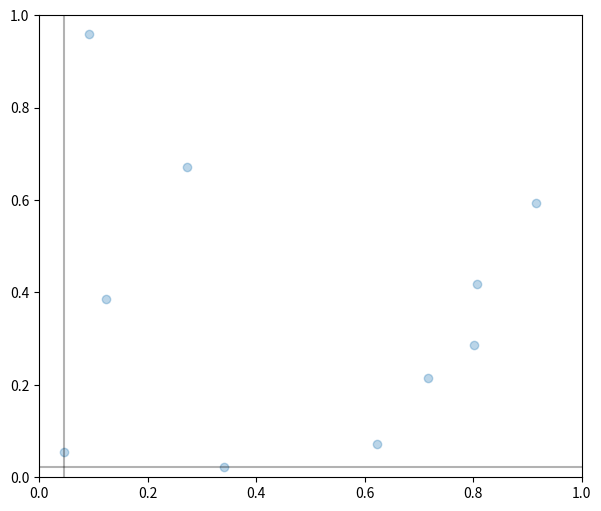

Write the Python code that produced this figure.
"""
A sandbox for testing ideas
"""
import matplotlib.pyplot as plt
import numpy as np
import numpy.random as rng

# Generate some initial particles
def generate(n):
    """
    Generate some initial particles.
    """
    return { "xs": rng.rand(n), "ys": rng.rand(n) }

def find_worst(particles):
    """
    Find indices of the worst particles.
    """
    x_min, y_min = particles["xs"].min(), particles["ys"].min()
    ix = np.nonzero(particles["xs"] == x_min)[0]
    iy = np.nonzero(particles["ys"] == y_min)[0]
    return { "x" : x_min, "y" : y_min,\
             "ix": ix,    "iy": iy }

# How many particles to use in demo
N = 10
particles = generate(N)
worst = find_worst(particles)

# Plot initial particles
plt.figure(figsize=(7, 6))
plt.plot(particles["xs"], particles["ys"], "o", alpha=0.3)
plt.axvline(worst["x"], color="k", alpha=0.3)
plt.axhline(worst["y"], color="k", alpha=0.3)
plt.axis([0, 1, 0, 1])
plt.show()

